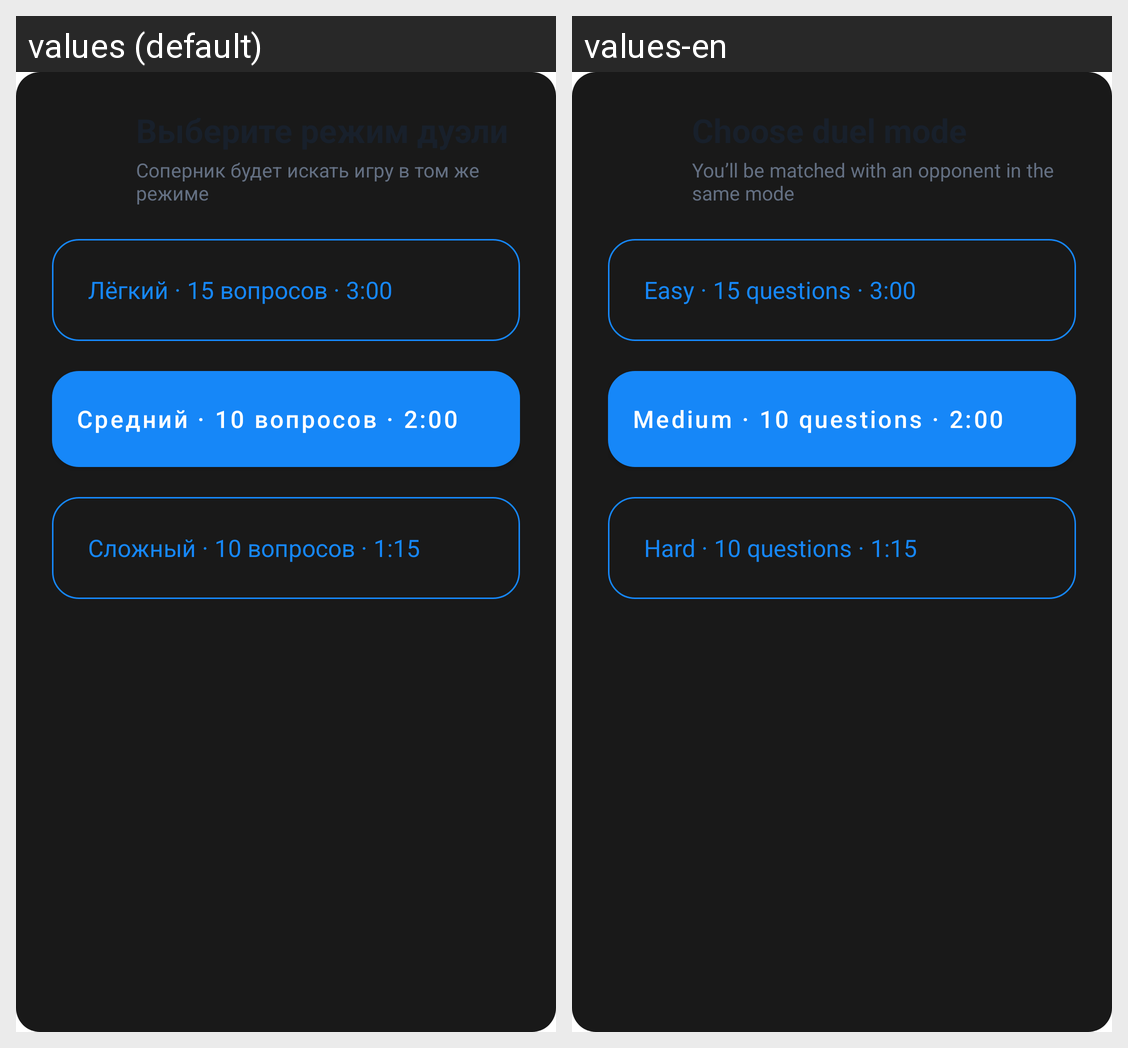

Here is an Android app screen in its default locale and in the app's own translations. Write out the translated-string differences for the strings that appear on this screen.
Android screen res/layout/dialog_duel_difficulty.xml rendered under 2 locales, left to right: values (default), values-en. Device: Nexus 5 (rendered at 1080×1920; each locale shown at half size, 540×960, under a caption strip naming it); theme Theme.Duelingo.
Strings drawn on this screen, with the default value and each locale's value (text and hints the layout hard-codes, and strings that could not be matched under every locale, appear in the picture but are not listed):

duel_mode_subtitle
  values: Соперник будет искать игру в том же режиме
  values-en: You’ll be matched with an opponent in the same mode

duel_easy_description
  values: Лёгкий · 15 вопросов · 3:00
  values-en: Easy · 15 questions · 3:00

duel_medium_description
  values: Средний · 10 вопросов · 2:00
  values-en: Medium · 10 questions · 2:00

duel_hard_description
  values: Сложный · 10 вопросов · 1:15
  values-en: Hard · 10 questions · 1:15
